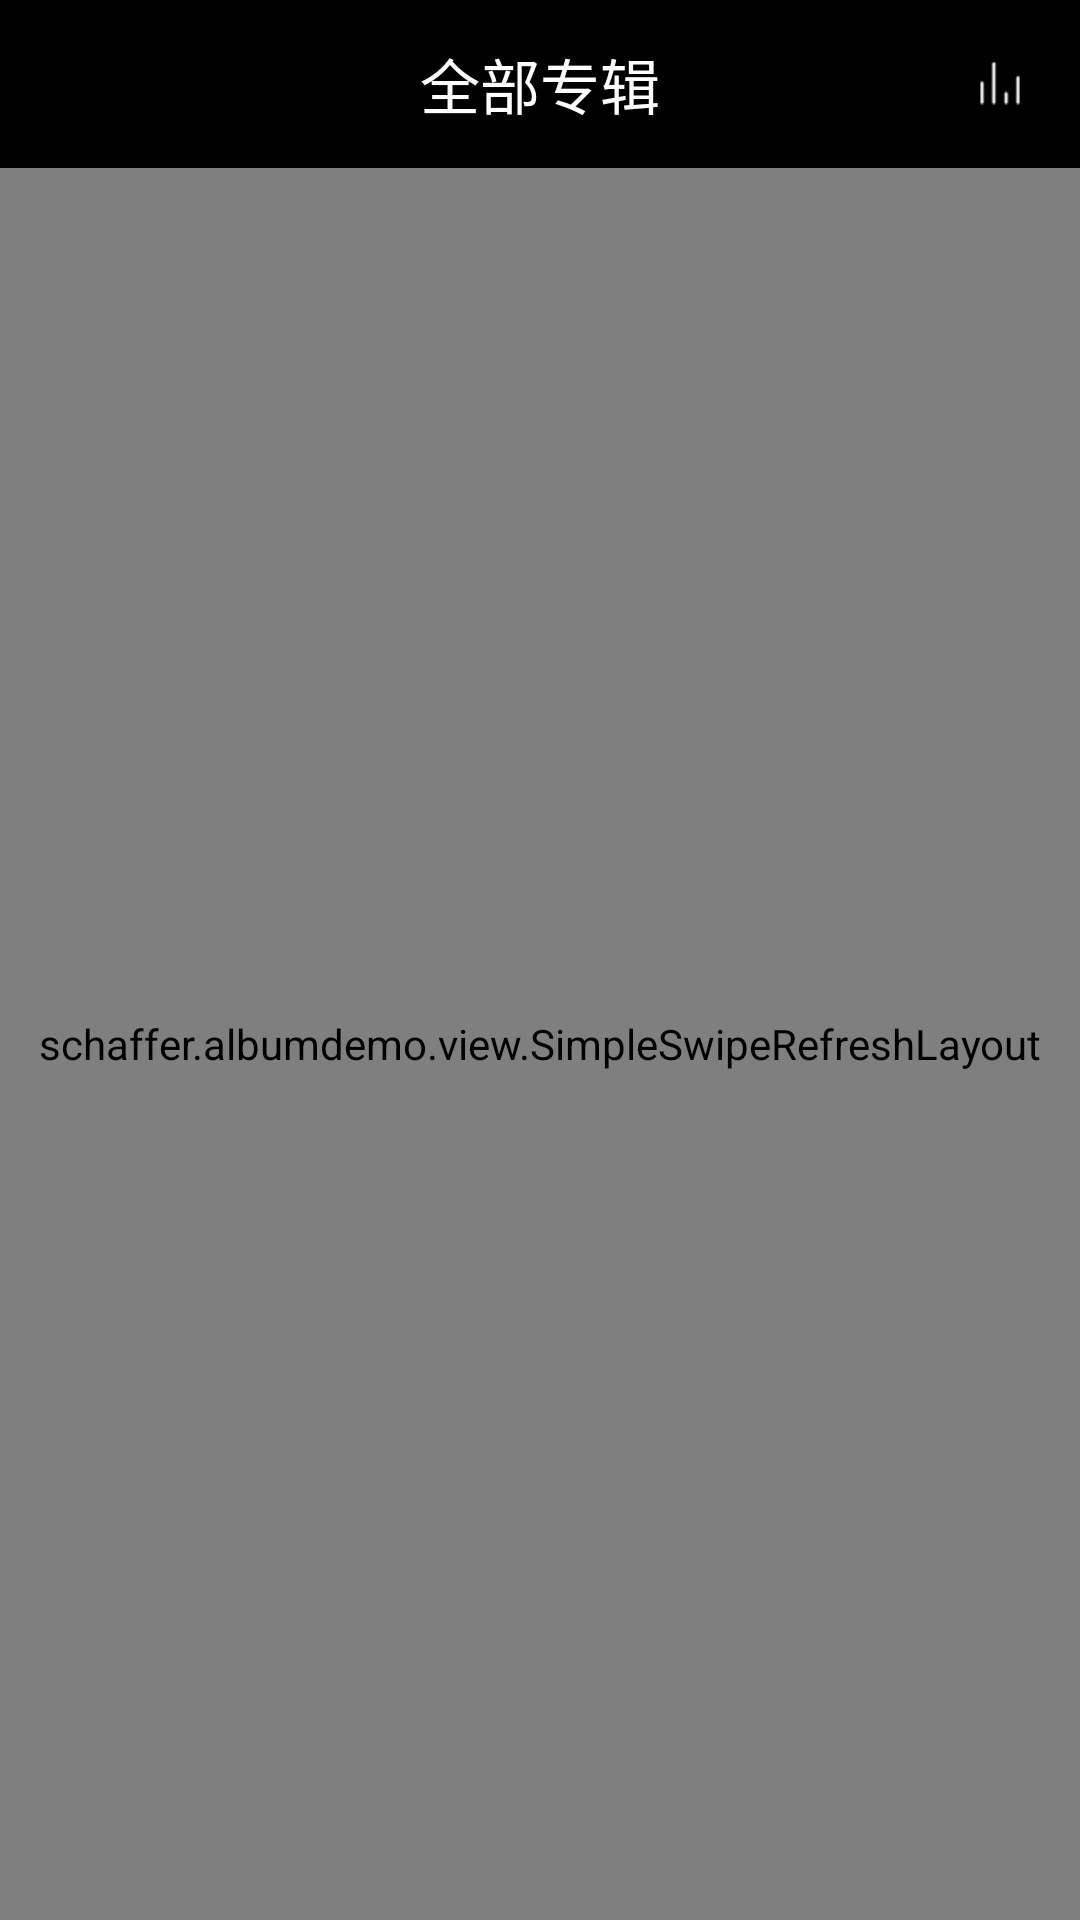

Layout XML and referenced resources for this Android screen:
<!-- AndroidManifest.xml: application theme AppTheme -->
<!-- res/layout/activity_all_album.xml -->
<?xml version="1.0" encoding="utf-8"?>
<LinearLayout xmlns:android="http://schemas.android.com/apk/res/android"
    xmlns:tools="http://schemas.android.com/tools"
    android:layout_width="match_parent"
    android:layout_height="match_parent"
    android:orientation="vertical"
    tools:context="schaffer.albumdemo.activity.AllAlbumActivity">

    <RelativeLayout style="@style/style_toolbar_black">

        <ImageView
            android:layout_width="wrap_content"
            android:layout_height="wrap_content"
            android:layout_centerVertical="true"
            android:layout_marginLeft="20dp"
            android:onClick="back"
            android:src="@drawable/fanhui" />

        <TextView
            android:layout_width="wrap_content"
            android:layout_height="wrap_content"
            android:layout_centerInParent="true"
            android:gravity="center"
            android:text="全部专辑"
            android:textColor="#ffffff"
            android:textSize="20sp" />

        <ImageView
            android:id="@+id/album_all_toolbar_menu_play"
            android:layout_width="wrap_content"
            android:layout_height="wrap_content"
            android:layout_alignParentRight="true"
            android:layout_centerVertical="true"
            android:layout_marginRight="20dp"
            android:onClick="playing"
            android:src="@drawable/yinyuebofang1" />

    </RelativeLayout>

    <schaffer.albumdemo.view.SimpleSwipeRefreshLayout
        android:id="@+id/album_all_swipe"
        android:layout_width="match_parent"
        android:layout_height="match_parent">

        <GridView
            android:id="@+id/album_all_gv"
            android:layout_width="match_parent"
            android:layout_height="match_parent"
            android:numColumns="3" />
    </schaffer.albumdemo.view.SimpleSwipeRefreshLayout>
</LinearLayout>
<!-- resources referenced by this layout -->
<resources>
  <!-- drawable yinyuebofang1: png bitmap (drawable-hdpi, 1117 bytes) -->
  <style name="style_toolbar_black">
          <item name="android:layout_width">match_parent</item>
          <item name="android:background">#000000</item>
          <item name="android:gravity">center_vertical</item>
          <item name="android:layout_height">?attr/actionBarSize</item>
      </style>
  <style name="AppTheme" parent="Theme.AppCompat.Light.NoActionBar">
          
          <item name="colorPrimary">@color/colorPrimary</item>
          <item name="colorPrimaryDark">@color/colorPrimaryDark</item>
          <item name="colorAccent">@color/colorAccent</item>
      </style>
  <color name="colorPrimary">#3F51B5</color>
  <color name="colorPrimaryDark">#303F9F</color>
  <color name="colorAccent">#FF4081</color>
</resources>
